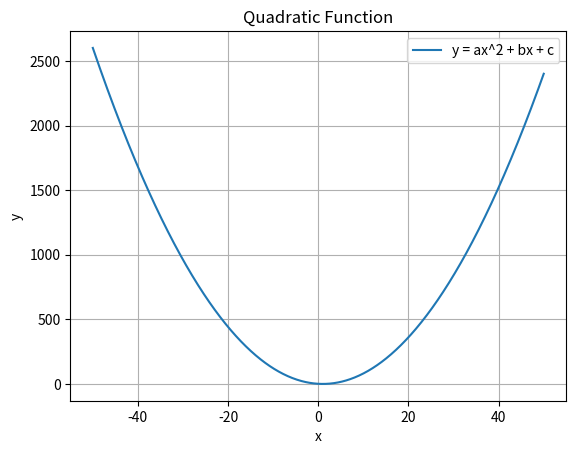

The matplotlib source for this figure:
import matplotlib.pyplot as plt
import numpy as np

# 创建一个 x 轴的数据范围 GPT中文版回答的
x = np.linspace(-50, 50, 1000)  # 从 -5 到 5 生成100个点

# 定义二次函数的方程 y = ax^2 + bx + c
a = 1
b = -2
c = 1
y = a * x**2 + b * x + c

# 绘制图形
plt.plot(x, y, label='y = ax^2 + bx + c')
plt.xlabel('x')
plt.ylabel('y')
plt.title('Quadratic Function')
plt.grid(True)
plt.legend()
plt.show()
